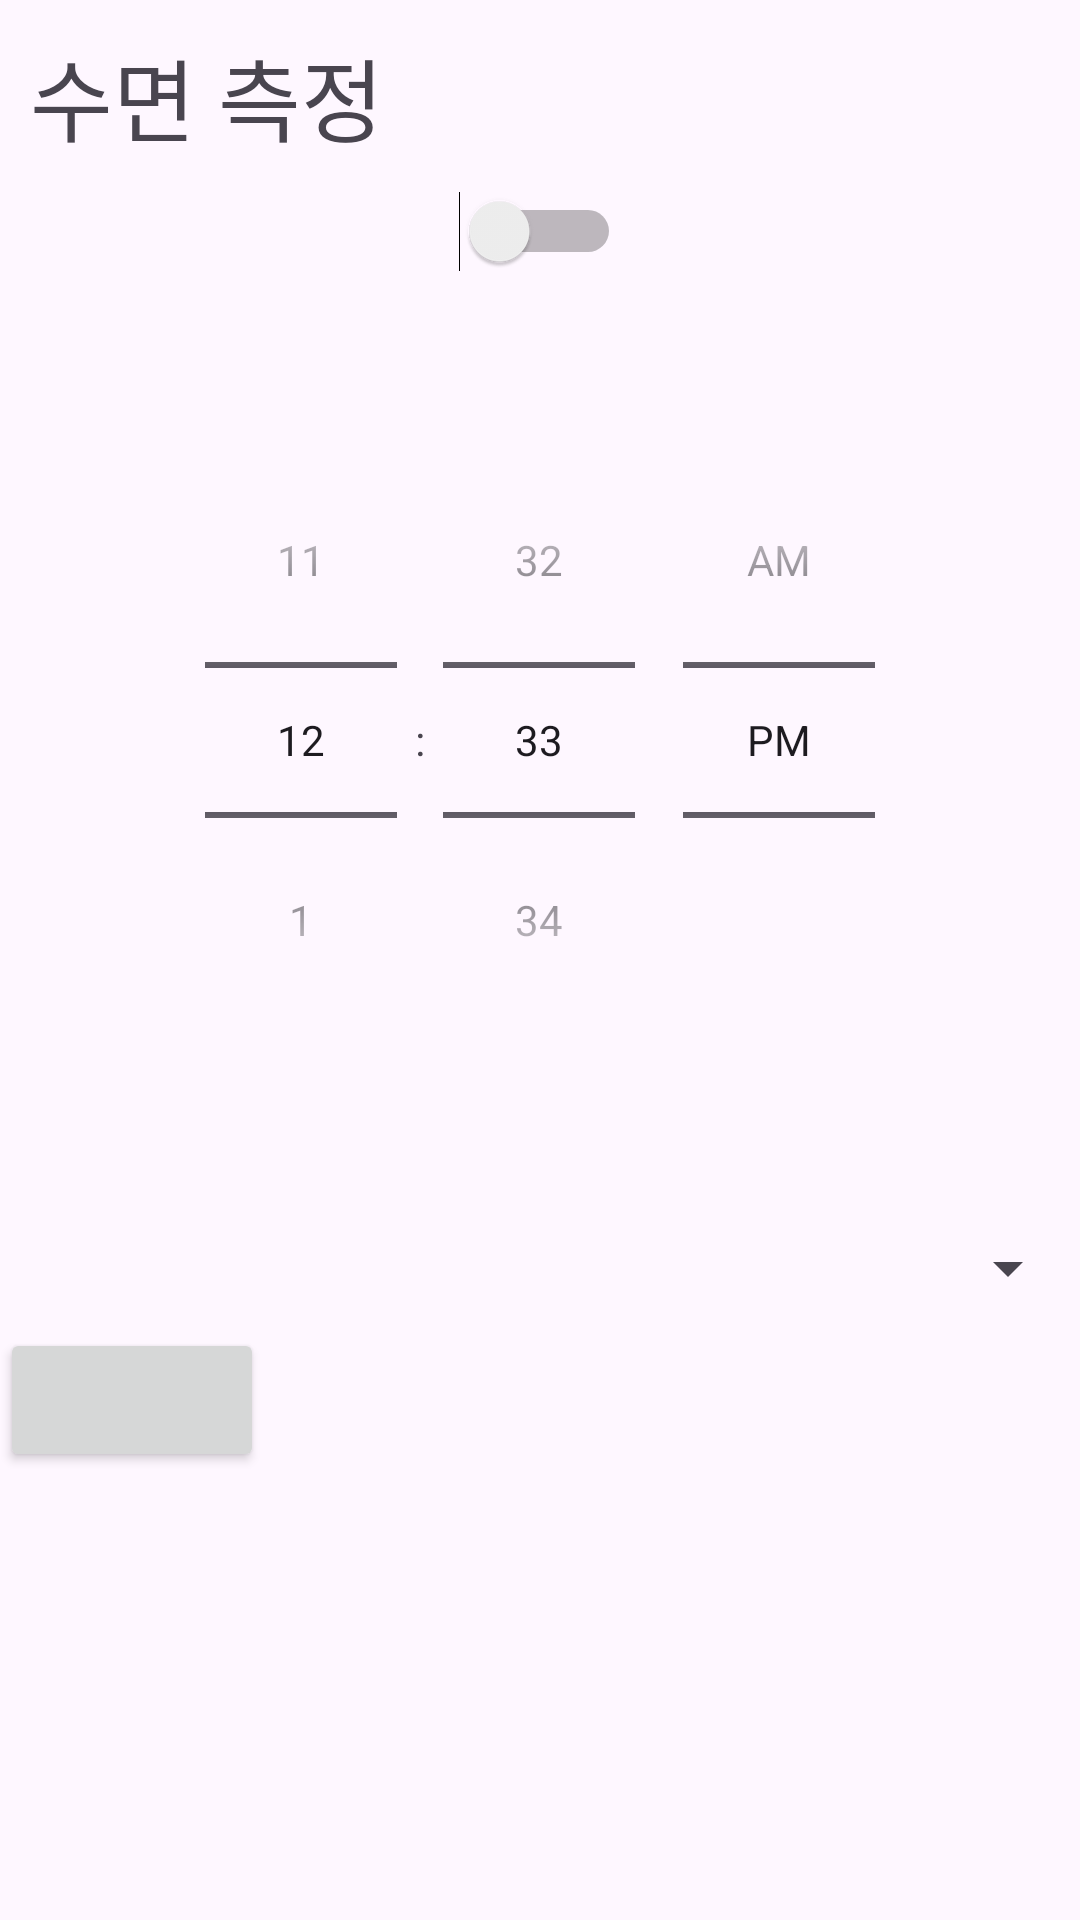

The Android layout XML behind this screen, and the referenced resources:
<!-- AndroidManifest.xml: application theme Theme.MoblieTeamProject_GoToBed -->
<!-- res/layout/calculate_wake.xml -->
<?xml version="1.0" encoding="utf-8"?>
<LinearLayout xmlns:android="http://schemas.android.com/apk/res/android"
    android:orientation="vertical"
    android:layout_width="match_parent"
    android:layout_height="match_parent">

    <TextView
        android:layout_width="wrap_content"
        android:layout_height="wrap_content"
        android:text="수면 측정"
        android:padding="10dp"
        android:textSize="30dp"/>


    <Switch
        android:layout_width="wrap_content"
        android:layout_height="wrap_content"
        android:layout_gravity="center"/>


    <TextView
        android:layout_width="wrap_content"
        android:layout_height="wrap_content"
        android:text="언제 일어나실 예정 이신가요?"
        android:paddingLeft="20dp"
        android:paddingTop="20dp"
        android:visibility="gone"/>

    <TimePicker
        android:layout_width="match_parent"
        android:layout_height="wrap_content"
        android:timePickerMode="spinner"
        android:layout_margin="50dp"
        android:id="@+id/time_picker"
        />


    <TextView
        android:layout_width="wrap_content"
        android:layout_height="wrap_content"
        android:text="이 시간에 주무시면 좋을 것 같아요"
        android:layout_gravity="center"
        android:visibility="gone"
        />

    <Spinner
        android:layout_width="match_parent"
        android:layout_height="40dp"
        android:id="@+id/spinner1"/>

    <Button
        android:layout_width="wrap_content"
        android:layout_height="wrap_content"
        android:id="@+id/go"/>


</LinearLayout>
<!-- resources referenced by this layout -->
<resources>
  <style name="Theme.MoblieTeamProject_GoToBed" parent="Base.Theme.MoblieTeamProject_GoToBed" />
  <style name="Base.Theme.MoblieTeamProject_GoToBed" parent="Theme.Material3.DayNight.NoActionBar">
          
          
      </style>
</resources>
